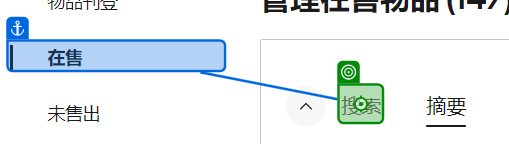
Task: This is a ARP that operate on RSI
Workflow: EbayItemCheckProcess

Step 1 [try]: click on the element in window '管理在售物品 - eBay 卖家专区' (chrome.exe)

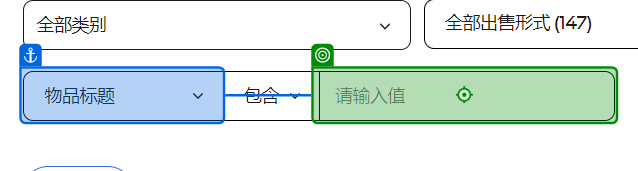
Step 2: type [productTitle] into the text box in window '管理在售物品 - eBay 卖家专区' (chrome.exe)

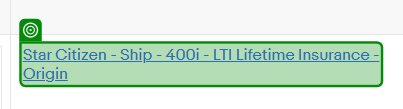
Step 3 [try]: SearchedElement on the link 'Star Citizen - Ship - 400i - LTI Lifetime Insurance - Origin' in window '管理在售物品 - eBay 卖家专区' (chrome.exe)

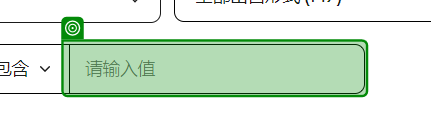
Step 4: SearchedElement on the text box in window '管理在售物品 - eBay 卖家专区' (chrome.exe)
